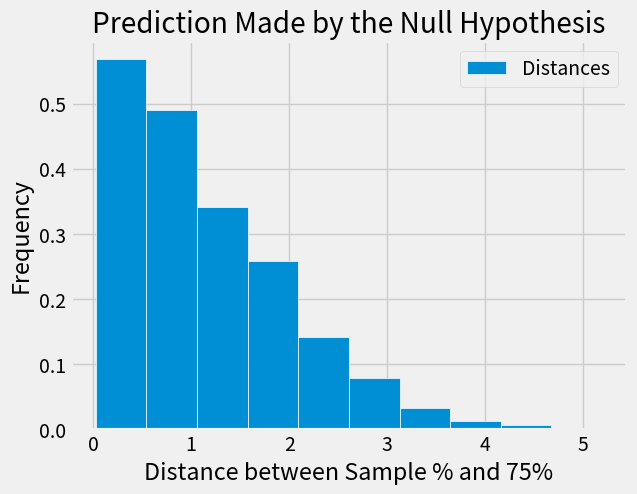
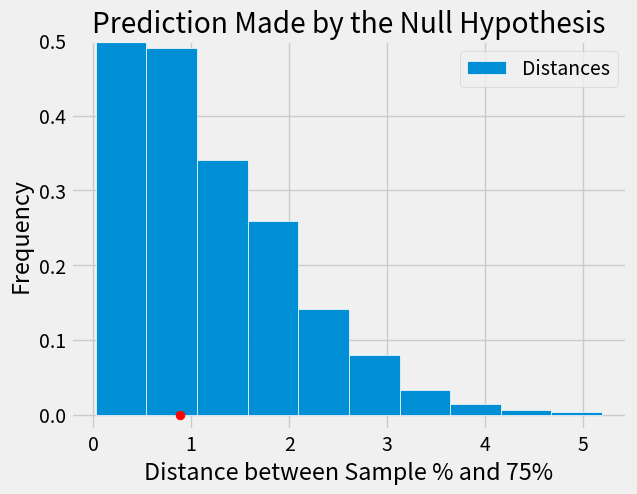
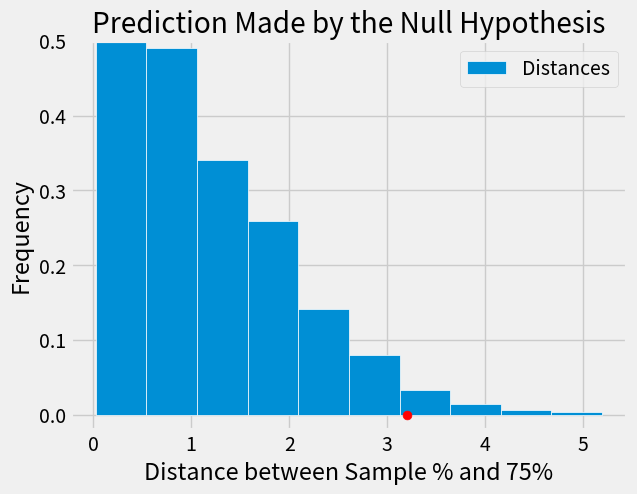

Source code (Python) for these figures, in order:
import pandas as pd
import numpy as np
import matplotlib.pyplot as plt
plt.style.use('fivethirtyeight')

path_data = '../../assets/data/'

observed_statistic = np.abs(100 * (705 / 929) - 75)
observed_statistic

mendel_proportions = [0.75, 0.25]
mendel_proportion_purple = mendel_proportions[0]
sample_size = 929

rng = np.random.default_rng()
sample_proportion_purple = (rng.multinomial(929, mendel_proportions) / 929)[0]
distance = 100 * np.abs(sample_proportion_purple - mendel_proportion_purple)
distance

repetitions = 10000
sample_proportions_purple = (rng.multinomial(929, mendel_proportions, repetitions) / 929)[:,0]
distances = 100 * np.abs(sample_proportions_purple - mendel_proportion_purple)
distances

pd.DataFrame({'Distances':distances}).plot.hist(edgecolor='white',
                                                density=True,
                                                xlabel='Distance between Sample % and 75%')
plt.title('Prediction Made by the Null Hypothesis');

pd.DataFrame({'Distances':distances}).plot.hist(edgecolor='white',
                                                density=True,
                                                xlabel='Distance between Sample % and 75%')
plt.title('Prediction Made by the Null Hypothesis')
plt.ylim(-0.02, 0.5)
plt.scatter(observed_statistic, 0, color='red', s=40);

different_observed_statistic = 3.2

pd.DataFrame({'Distances':distances}).plot.hist(edgecolor='white',
                                                density=True,
                                                xlabel='Distance between Sample % and 75%')
plt.title('Prediction Made by the Null Hypothesis')
plt.ylim(-0.02, 0.5)
plt.scatter(different_observed_statistic, 0, color='red', s=40);

np.count_nonzero(distances >= different_observed_statistic) / repetitions
